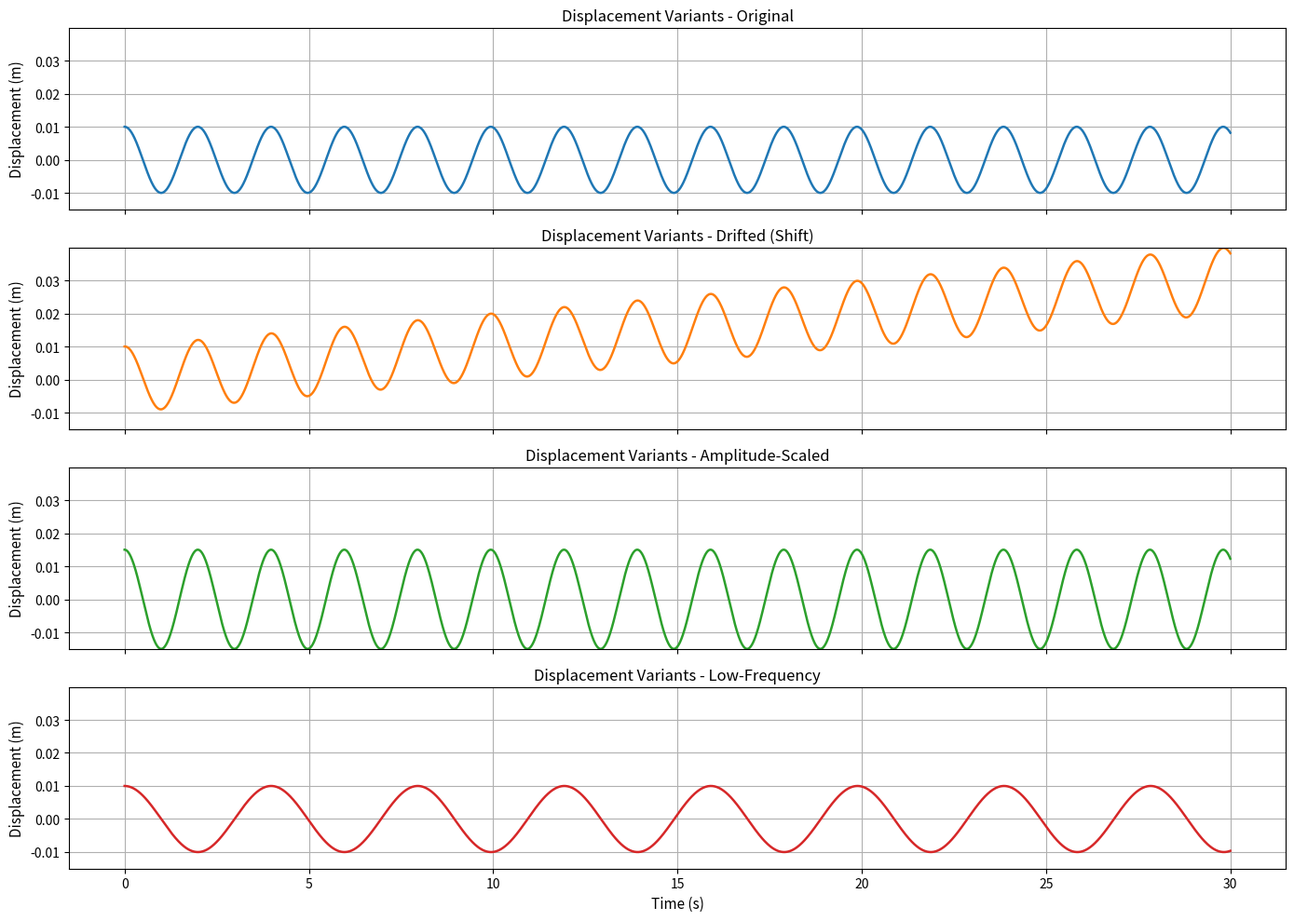
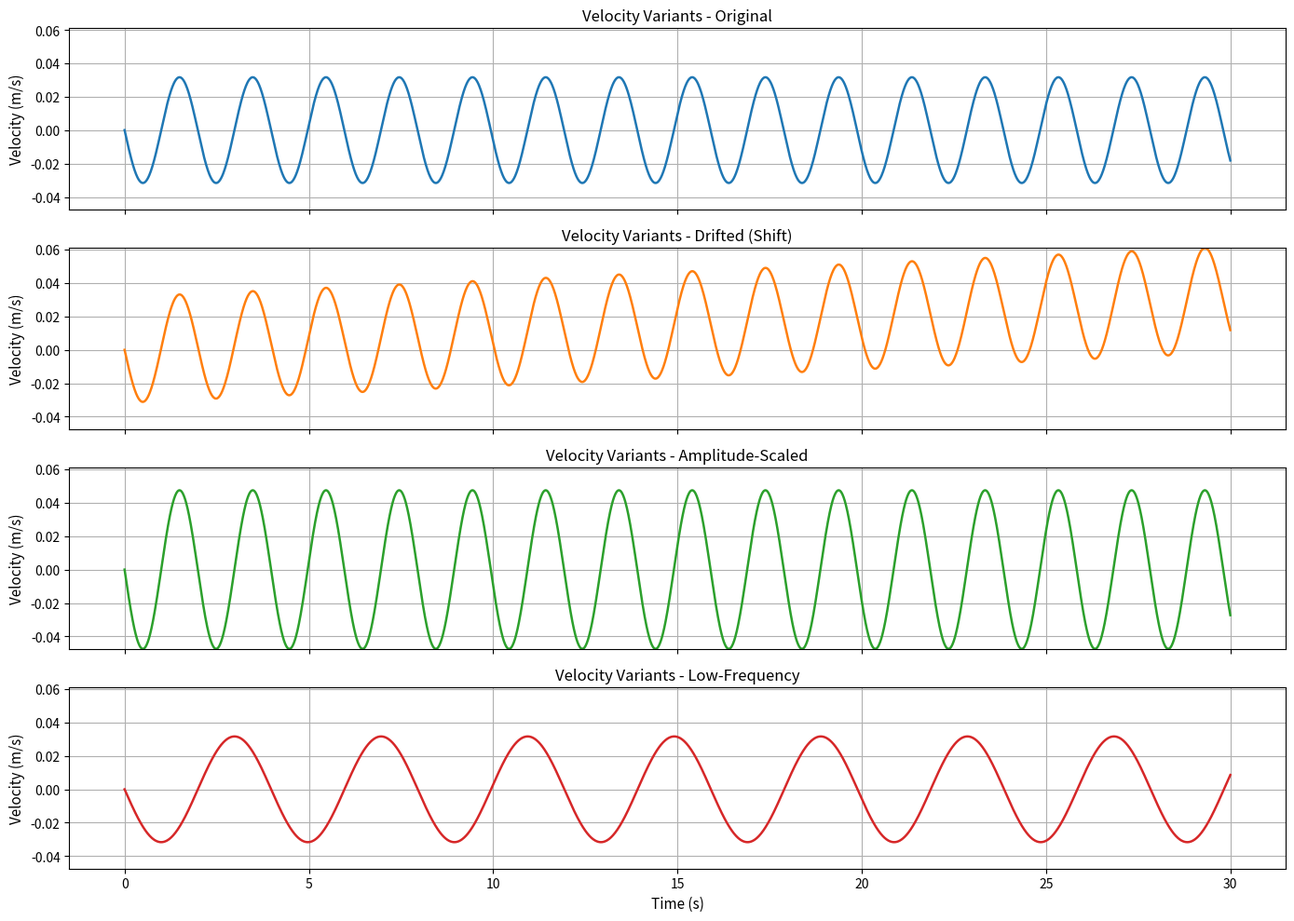
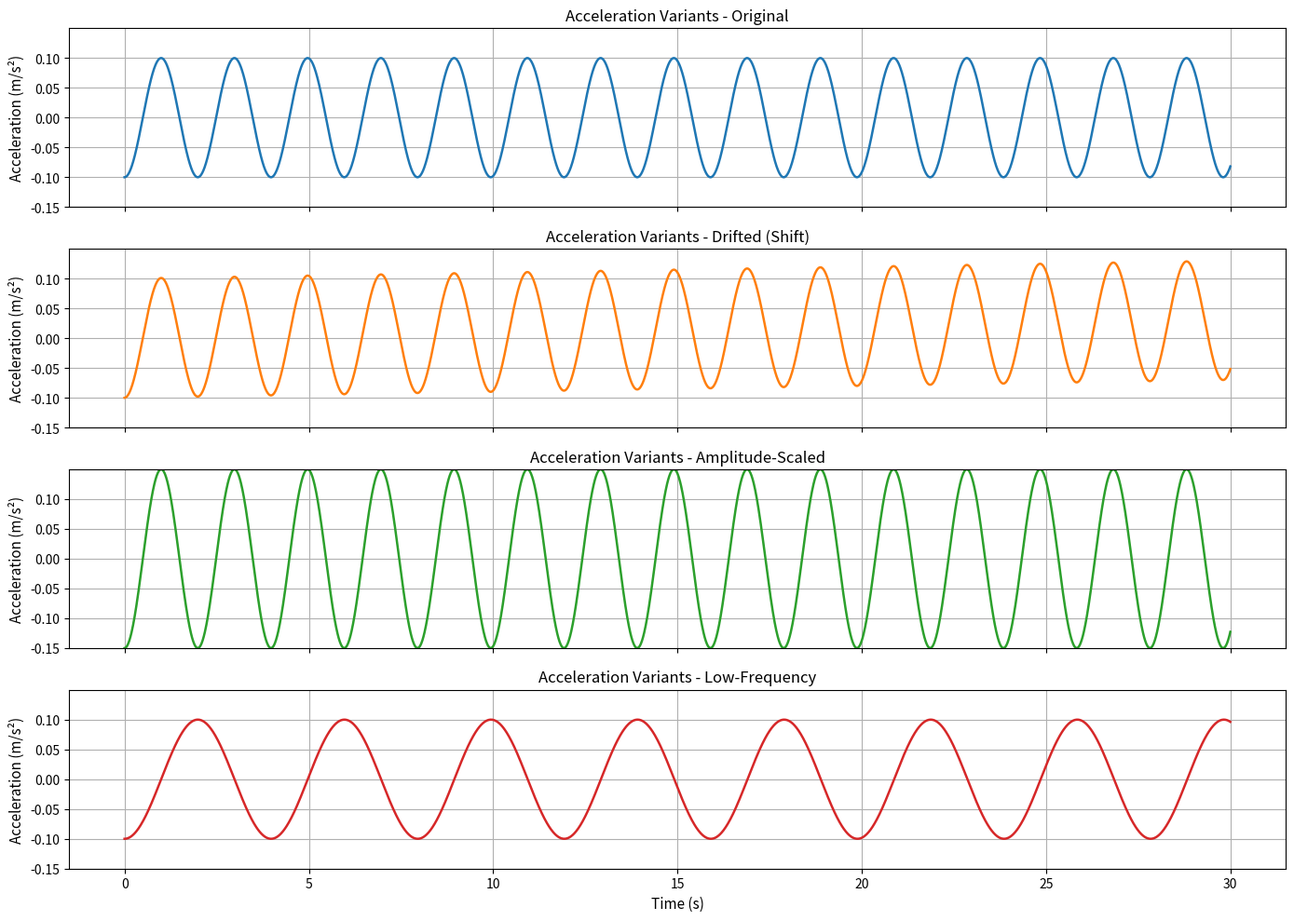

Generate these figures, in order, with matplotlib:
import numpy as np
import matplotlib.pyplot as plt
import pandas as pd
import os

# --- Simulation Parameters ---
m = 100.0          # mass (kg)
k = 1000.0         # stiffness (N/m)
c = 0.0            # damping coefficient
x0 = 0.01          # initial displacement (m)
v0 = 0.0           # initial velocity (m/s)
T_total = 30.0     # total simulation time (s)
dt = 0.01          # time step (s)
num_steps = int(T_total / dt) + 1
time = np.linspace(0, T_total, num_steps)

# --- Newmark-Beta Parameters ---
beta = 0.25
gamma = 0.5

# --- Initialize Arrays ---
x = np.zeros(num_steps)
v = np.zeros(num_steps)
a = np.zeros(num_steps)

# Initial Conditions
x[0] = x0
v[0] = v0
a[0] = (-k * x[0]) / m

# Effective Stiffness
K_eff = m / (beta * dt**2) + gamma * c / (beta * dt) + k

# --- Time Integration using Newmark-Beta ---
for i in range(1, num_steps):
    b = (
        m * ((1/(beta*dt**2)) * x[i-1] + (1/(beta*dt)) * v[i-1] + ((1/(2*beta)) - 1) * a[i-1])
        - c * (v[i-1] + (1 - gamma) * dt * a[i-1])
    )
    x[i] = b / K_eff
    a[i] = (1/(beta*dt**2)) * (x[i] - x[i-1]) - (1/(beta*dt)) * v[i-1] - ((1/(2*beta)) - 1) * a[i-1]
    v[i] = v[i-1] + dt * ((1 - gamma) * a[i-1] + gamma * a[i])

# --- Signal Variants ---
drift_rate = 0.001
x_drift = x + drift_rate * time
v_drift = v + drift_rate * time
a_drift = a + drift_rate * time

amp_scale = 1.5
x_amp = x * amp_scale
v_amp = v * amp_scale
a_amp = a * amp_scale

# Low-frequency variant: downsample and interpolate
xp = np.linspace(0, T_total, num_steps // 2)
x_half = x[:num_steps // 2]
v_half = v[:num_steps // 2]
a_half = a[:num_steps // 2]

x_lowfreq = np.interp(time, xp, x_half)
v_lowfreq = np.interp(time, xp, v_half)
a_lowfreq = np.interp(time, xp, a_half)

# --- Save to CSV ---
df = pd.DataFrame({
    "time": time,
    "x_original": x,
    "x_drifted": x_drift,
    "x_amplitude_scaled": x_amp,
    "x_lowfreq": x_lowfreq,
    "v_original": v,
    "v_drifted": v_drift,
    "v_amplitude_scaled": v_amp,
    "v_lowfreq": v_lowfreq,
    "a_original": a,
    "a_drifted": a_drift,
    "a_amplitude_scaled": a_amp,
    "a_lowfreq": a_lowfreq
})
df.to_csv("1DOF_signal_clean_variants.csv", index=False)
print("✅ Saved signal variants to '1DOF_signal_clean_variants.csv'")

# --- Save and Visualize Plots ---
save_dir = "VAE Validation/Plots"
os.makedirs(save_dir, exist_ok=True)

def plot_variants(y_data, labels, ylabel, title_prefix, colors, filename):
    fig, axs = plt.subplots(len(y_data), 1, figsize=(14, 10), sharex=True)

    y_min = min([np.min(data) for data in y_data])
    y_max = max([np.max(data) for data in y_data])

    for i, (data, label) in enumerate(zip(y_data, labels)):
        axs[i].plot(time, data, label=label, color=colors[i], linewidth=1.8)
        axs[i].set_title(f"{title_prefix} - {label}", fontsize=12)
        axs[i].set_ylabel(ylabel, fontsize=11)
        axs[i].set_ylim(y_min, y_max)
        axs[i].grid(True)
        axs[i].tick_params(axis='both', labelsize=10)

    axs[-1].set_xlabel("Time (s)", fontsize=11)
    plt.tight_layout()
    save_path = os.path.join(save_dir, filename)
    plt.savefig(save_path, dpi=300)
    plt.show()

# --- Signal Data and Labels ---
labels = ["Original", "Drifted (Shift)", "Amplitude-Scaled", "Low-Frequency"]
colors = ['#1f77b4', '#ff7f0e', '#2ca02c', '#d62728']  # Blue, Orange, Green, Red

# --- Plot and Save ---
plot_variants([x, x_drift, x_amp, x_lowfreq], labels, "Displacement (m)", "Displacement Variants", colors, "Displacement_Variants.png")
plot_variants([v, v_drift, v_amp, v_lowfreq], labels, "Velocity (m/s)", "Velocity Variants", colors, "Velocity_Variants.png")
plot_variants([a, a_drift, a_amp, a_lowfreq], labels, "Acceleration (m/s²)", "Acceleration Variants", colors, "Acceleration_Variants.png")
